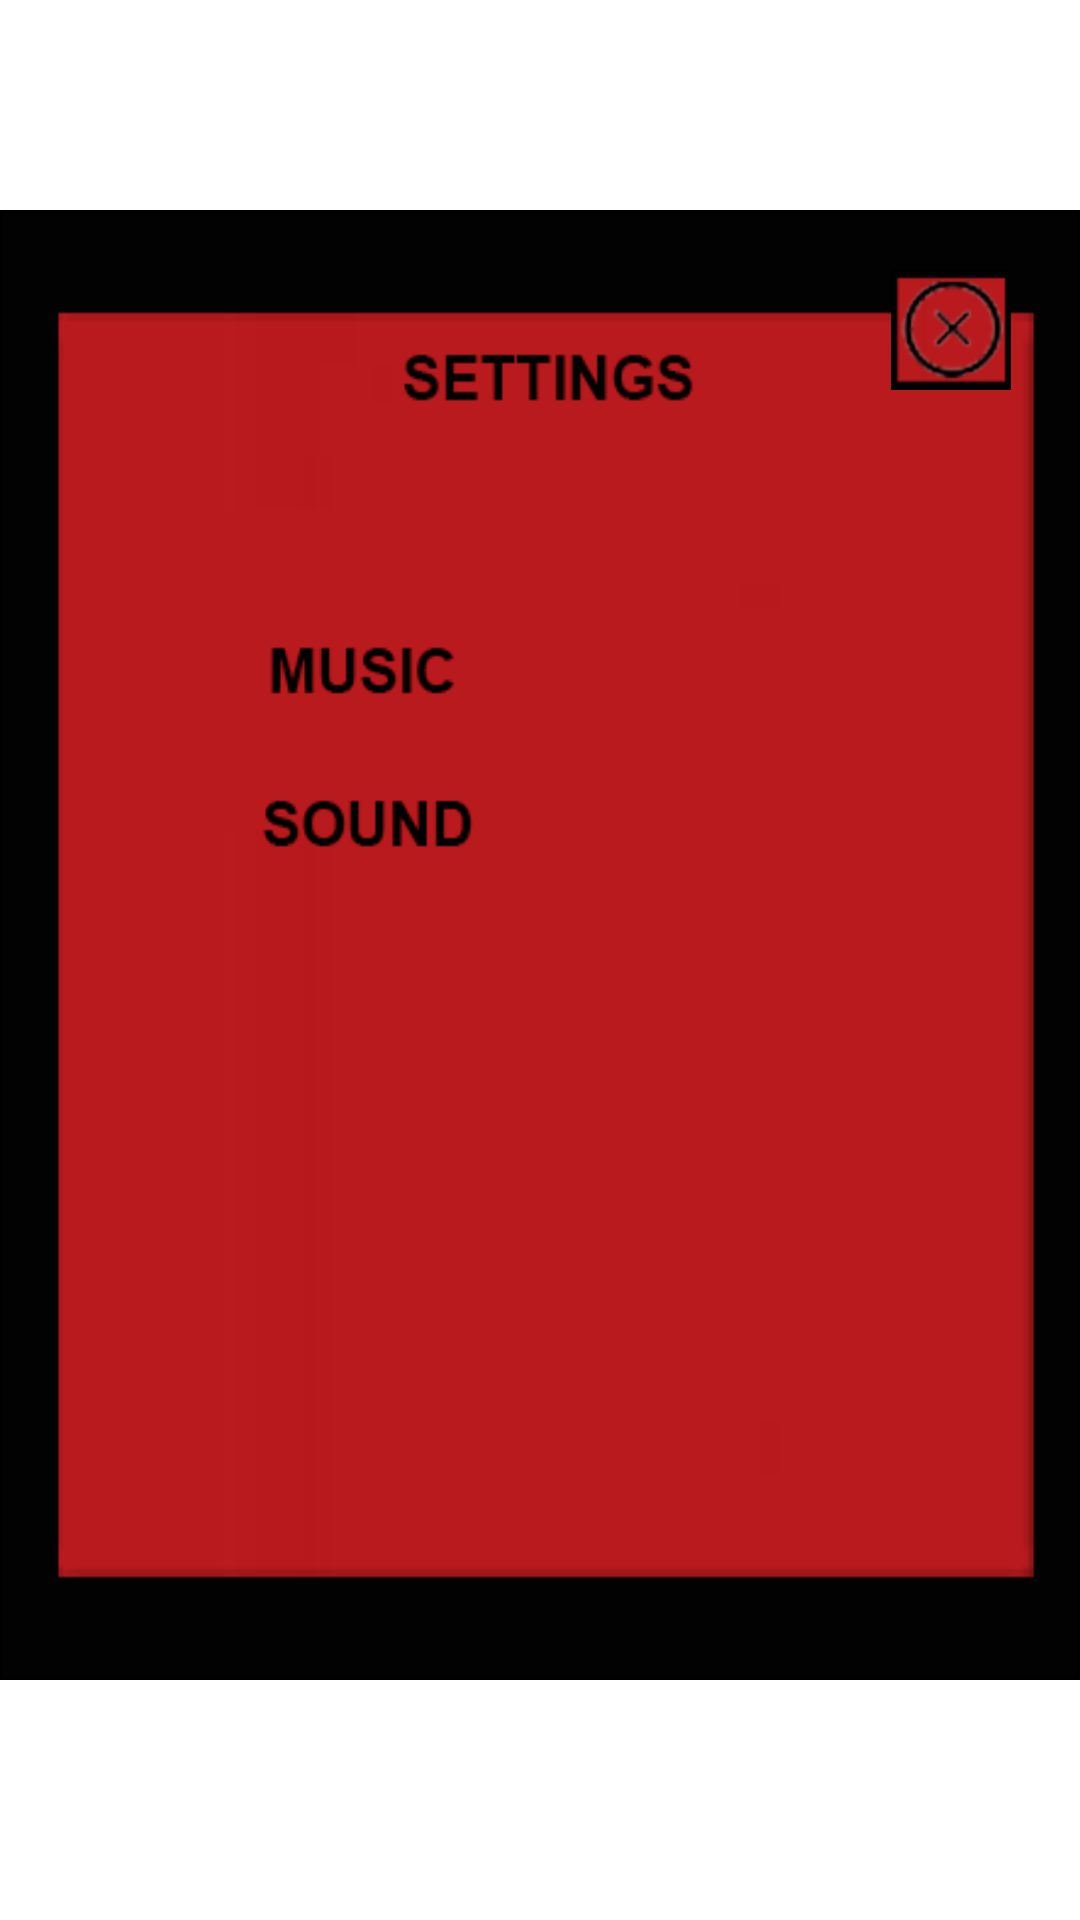

The Android layout XML behind this screen, and the referenced resources:
<!-- AndroidManifest.xml: application theme Theme.Shambleschristmas -->
<!-- res/layout/settings.xml -->
<?xml version="1.0" encoding="utf-8"?>
<RelativeLayout xmlns:android="http://schemas.android.com/apk/res/android"
    android:layout_width="fill_parent"
    android:layout_height="fill_parent">

    <RelativeLayout
        android:layout_width="390dp"
        android:layout_height="490dp"
        android:layout_centerHorizontal="true"
        android:layout_marginTop="70dp"
        android:background="@drawable/setting_bg">

        <ImageView
            android:id="@+id/close"
            android:layout_width="40dp"
            android:layout_height="40dp"
            android:layout_alignParentEnd="true"
            android:layout_marginTop="20dp"
            android:layout_marginEnd="23dp"
            android:layout_marginRight="25dp"
            android:background="@drawable/close" />

        <ImageView
            android:id="@+id/music_on"
            android:layout_width="85dp"
            android:layout_height="35dp"
            android:layout_alignParentEnd="true"
            android:layout_marginRight="60dp"
            android:layout_marginTop="139dp"
            android:background="@drawable/on"/>

        <ImageView
            android:id="@+id/music_off"
            android:layout_width="85dp"
            android:layout_height="35dp"
            android:layout_alignParentEnd="true"
            android:layout_marginTop="130dp"
            android:layout_marginEnd="87dp"
            android:layout_marginRight="60dp"
            android:background="@drawable/off"
            android:visibility="invisible" />

        <ImageView
            android:id="@+id/sounds_on"
            android:layout_width="85dp"
            android:layout_height="35dp"
            android:layout_alignParentEnd="true"
            android:layout_marginRight="60dp"
            android:layout_marginTop="180dp"
            android:background="@drawable/on"/>

        <ImageView
            android:id="@+id/sounds_off"
            android:layout_width="85dp"
            android:layout_height="35dp"
            android:layout_alignParentEnd="true"
            android:layout_marginTop="180dp"
            android:layout_marginEnd="58dp"
            android:layout_marginRight="60dp"
            android:background="@drawable/off"
            android:visibility="invisible" />

    </RelativeLayout>
</RelativeLayout>
<!-- resources referenced by this layout -->
<resources>
  <!-- drawable close: png bitmap (drawable, 4996 bytes) -->
  <!-- drawable setting_bg: png bitmap (drawable, 7002 bytes) -->
  <style name="Theme.Shambleschristmas" parent="Theme.MaterialComponents.DayNight.NoActionBar">
          
          <item name="colorPrimary">@color/colorPrimary</item>
          <item name="colorPrimaryVariant">@color/colorPrimary</item>
          <item name="colorOnPrimary">@color/colorPrimary</item>
          
          <item name="colorSecondary">@color/colorAccent</item>
          <item name="colorSecondaryVariant">@color/colorAccent</item>
          <item name="colorOnSecondary">@color/colorAccent</item>
          
          <item name="android:statusBarColor">@color/status</item>
      </style>
  <color name="colorPrimary">#C2262F</color>
  <color name="colorAccent">#F28B88</color>
  <color name="status">#E73F33</color>
</resources>
